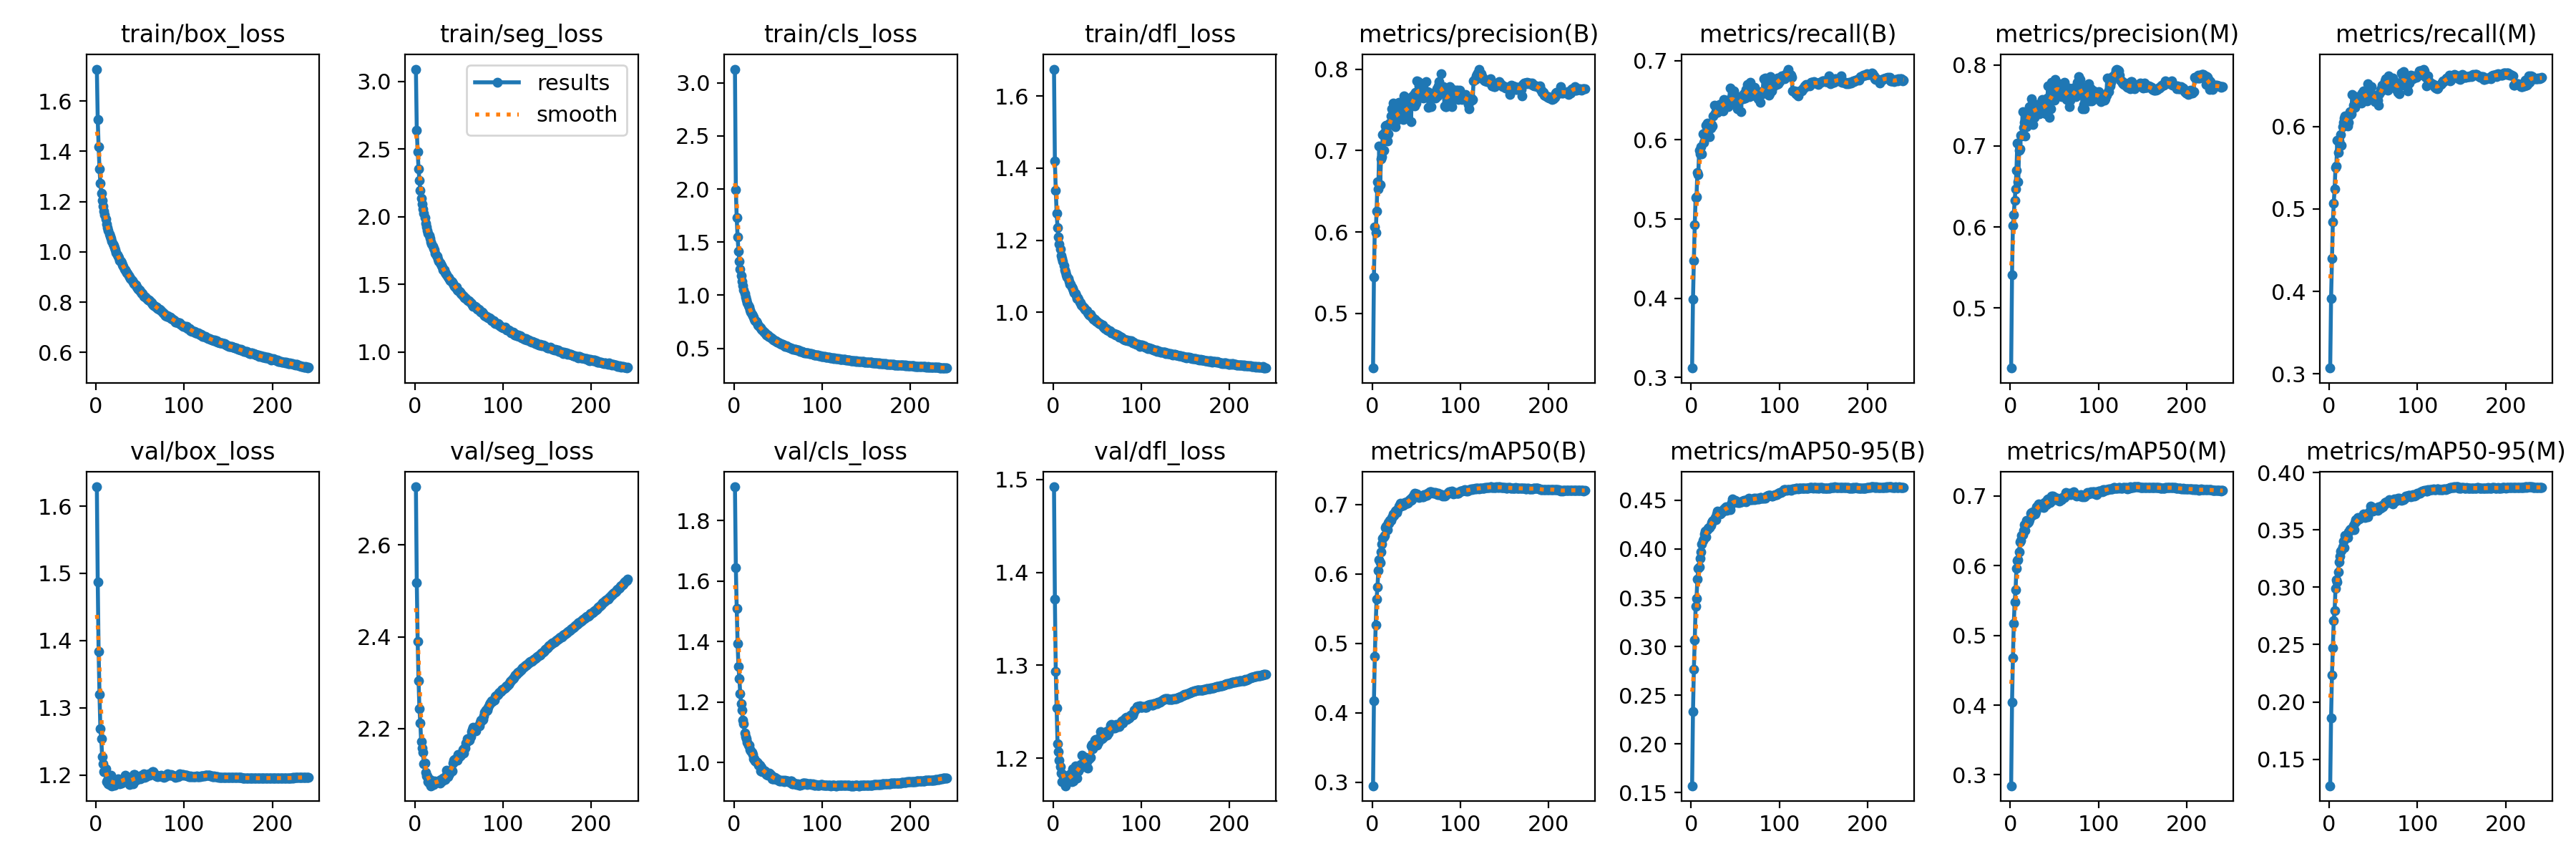

The table this chart was drawn from, first rows:
epoch, train/box_loss, train/seg_loss, train/cls_loss, train/dfl_loss, metrics/precision(B), metrics/recall(B), metrics/mAP50(B), metrics/mAP50-95(B), metrics/precision(M), metrics/recall(M), metrics/mAP50(M), metrics/mAP50-95(M), val/box_loss, val/seg_loss, val/cls_loss, val/dfl_loss, lr/pg0, lr/pg1, lr/pg2
1, 1.727, 3.092, 3.128, 1.675, 0.4327, 0.3118, 0.2949, 0.1572, 0.4258, 0.3071, 0.2844, 0.1269, 1.629, 2.727, 1.912, 1.492, 0.06706, 0.0003327, 0.0003327
2, 1.525, 2.638, 1.992, 1.419, 0.5449, 0.3984, 0.4174, 0.233, 0.5407, 0.3915, 0.4037, 0.186, 1.488, 2.518, 1.646, 1.371, 0.03406, 0.0006638, 0.0006638
3, 1.419, 2.482, 1.727, 1.339, 0.6061, 0.4478, 0.4812, 0.2769, 0.6018, 0.4396, 0.4677, 0.2233, 1.384, 2.389, 1.511, 1.294, 0.001057, 0.0009928, 0.0009928
4, 1.33, 2.357, 1.547, 1.275, 0.599, 0.4925, 0.5267, 0.3064, 0.6152, 0.4839, 0.517, 0.2471, 1.32, 2.305, 1.394, 1.254, 0.0009901, 0.0009901, 0.0009901
5, 1.274, 2.269, 1.417, 1.235, 0.6257, 0.5272, 0.5639, 0.3409, 0.6329, 0.5067, 0.5482, 0.2708, 1.269, 2.243, 1.317, 1.215, 0.0009868, 0.0009868, 0.0009868
6, 1.232, 2.197, 1.319, 1.21, 0.6615, 0.5284, 0.5808, 0.3494, 0.647, 0.5242, 0.5652, 0.2793, 1.254, 2.212, 1.277, 1.207, 0.0009835, 0.0009835, 0.0009835
7, 1.205, 2.137, 1.244, 1.19, 0.6532, 0.559, 0.605, 0.3689, 0.6696, 0.5501, 0.5964, 0.2987, 1.228, 2.171, 1.228, 1.198, 0.0009802, 0.0009802, 0.0009802
8, 1.183, 2.095, 1.184, 1.176, 0.7055, 0.556, 0.62, 0.3801, 0.7036, 0.5516, 0.6078, 0.3063, 1.217, 2.157, 1.194, 1.191, 0.0009769, 0.0009769, 0.0009769
9, 1.161, 2.058, 1.133, 1.158, 0.6577, 0.5865, 0.6165, 0.3818, 0.6554, 0.5835, 0.6087, 0.3049, 1.205, 2.147, 1.173, 1.184, 0.0009736, 0.0009736, 0.0009736
10, 1.147, 2.028, 1.088, 1.149, 0.6895, 0.5827, 0.6316, 0.3906, 0.6948, 0.5681, 0.6195, 0.3136, 1.205, 2.123, 1.14, 1.175, 0.0009703, 0.0009703, 0.0009703
11, 1.13, 1.992, 1.053, 1.141, 0.6926, 0.591, 0.6427, 0.397, 0.6964, 0.5822, 0.6337, 0.3223, 1.209, 2.125, 1.129, 1.182, 0.000967, 0.000967, 0.000967
12, 1.111, 1.954, 1.015, 1.13, 0.72, 0.5821, 0.6513, 0.4052, 0.7129, 0.5774, 0.6363, 0.3268, 1.191, 2.104, 1.099, 1.178, 0.0009637, 0.0009637, 0.0009637
13, 1.097, 1.923, 0.9862, 1.118, 0.7008, 0.6073, 0.6536, 0.4086, 0.7127, 0.59, 0.6436, 0.3313, 1.193, 2.097, 1.086, 1.174, 0.0009604, 0.0009604, 0.0009604
14, 1.085, 1.901, 0.9568, 1.113, 0.7225, 0.5971, 0.6557, 0.4101, 0.7425, 0.5774, 0.6441, 0.3322, 1.187, 2.096, 1.079, 1.17, 0.0009571, 0.0009571, 0.0009571
15, 1.072, 1.879, 0.9322, 1.104, 0.7306, 0.6089, 0.6668, 0.4156, 0.723, 0.5994, 0.651, 0.3354, 1.186, 2.084, 1.067, 1.174, 0.0009538, 0.0009538, 0.0009538
16, 1.062, 1.86, 0.9052, 1.099, 0.7313, 0.6085, 0.6687, 0.4181, 0.7293, 0.6047, 0.6586, 0.3401, 1.192, 2.08, 1.058, 1.176, 0.0009505, 0.0009505, 0.0009505
17, 1.054, 1.839, 0.8861, 1.095, 0.7114, 0.6185, 0.6631, 0.4122, 0.712, 0.6096, 0.6501, 0.3345, 1.2, 2.089, 1.057, 1.181, 0.0009472, 0.0009472, 0.0009472
18, 1.042, 1.812, 0.8601, 1.087, 0.7208, 0.6215, 0.674, 0.4198, 0.7236, 0.6129, 0.6647, 0.3454, 1.184, 2.075, 1.043, 1.178, 0.0009439, 0.0009439, 0.0009439
19, 1.031, 1.799, 0.8441, 1.078, 0.7308, 0.6154, 0.6727, 0.4211, 0.7266, 0.611, 0.6605, 0.344, 1.192, 2.08, 1.038, 1.179, 0.0009406, 0.0009406, 0.0009406
20, 1.025, 1.783, 0.8207, 1.078, 0.7335, 0.6186, 0.6765, 0.4221, 0.7284, 0.6126, 0.6622, 0.3447, 1.188, 2.078, 1.035, 1.183, 0.0009373, 0.0009373, 0.0009373
21, 1.016, 1.767, 0.8058, 1.07, 0.7426, 0.6038, 0.6765, 0.4221, 0.7375, 0.6007, 0.6628, 0.3432, 1.184, 2.078, 1.027, 1.175, 0.000934, 0.000934, 0.000934
22, 1.008, 1.755, 0.7911, 1.066, 0.7516, 0.6153, 0.6811, 0.4244, 0.7482, 0.6045, 0.6659, 0.3483, 1.189, 2.086, 1.014, 1.189, 0.0009307, 0.0009307, 0.0009307
23, 0.9961, 1.728, 0.7712, 1.06, 0.7353, 0.619, 0.682, 0.4269, 0.7433, 0.6178, 0.6756, 0.3503, 1.187, 2.082, 1.012, 1.175, 0.0009274, 0.0009274, 0.0009274
24, 0.9877, 1.714, 0.7613, 1.054, 0.7581, 0.6177, 0.6863, 0.4288, 0.7579, 0.6144, 0.6763, 0.3505, 1.191, 2.082, 1.006, 1.187, 0.0009241, 0.0009241, 0.0009241
25, 0.9817, 1.707, 0.7512, 1.053, 0.7414, 0.6306, 0.6838, 0.4295, 0.7495, 0.6149, 0.6723, 0.3504, 1.195, 2.083, 1.003, 1.192, 0.0009208, 0.0009208, 0.0009208
26, 0.9769, 1.688, 0.7373, 1.047, 0.7296, 0.6441, 0.69, 0.4299, 0.7264, 0.6389, 0.6777, 0.3504, 1.19, 2.086, 1, 1.184, 0.0009175, 0.0009175, 0.0009175
27, 0.9646, 1.672, 0.7213, 1.038, 0.738, 0.6335, 0.6911, 0.4323, 0.7349, 0.6258, 0.6762, 0.3542, 1.187, 2.084, 0.9985, 1.179, 0.0009142, 0.0009142, 0.0009142
28, 0.9627, 1.66, 0.7143, 1.04, 0.7376, 0.6349, 0.6877, 0.4302, 0.7463, 0.6242, 0.6747, 0.3501, 1.192, 2.08, 0.9911, 1.186, 0.0009109, 0.0009109, 0.0009109
29, 0.9556, 1.65, 0.7006, 1.036, 0.7453, 0.6396, 0.6927, 0.4356, 0.7479, 0.6232, 0.6773, 0.3562, 1.188, 2.089, 0.992, 1.186, 0.0009076, 0.0009076, 0.0009076
30, 0.9492, 1.642, 0.6901, 1.028, 0.7596, 0.6347, 0.6979, 0.4391, 0.751, 0.6309, 0.6844, 0.3587, 1.191, 2.087, 0.9728, 1.192, 0.0009043, 0.0009043, 0.0009043
31, 0.9421, 1.63, 0.6829, 1.026, 0.7566, 0.6375, 0.6989, 0.4367, 0.7516, 0.6364, 0.6864, 0.3578, 1.192, 2.085, 0.9847, 1.193, 0.000901, 0.000901, 0.000901
32, 0.9324, 1.61, 0.6698, 1.02, 0.7397, 0.6451, 0.702, 0.4367, 0.7442, 0.6328, 0.6882, 0.3605, 1.195, 2.091, 0.969, 1.19, 0.0008977, 0.0008977, 0.0008977
33, 0.928, 1.607, 0.6612, 1.018, 0.74, 0.6436, 0.698, 0.4359, 0.7399, 0.633, 0.6853, 0.3599, 1.2, 2.091, 0.9745, 1.203, 0.0008944, 0.0008944, 0.0008944
34, 0.922, 1.588, 0.6516, 1.015, 0.7442, 0.6371, 0.6996, 0.4367, 0.7453, 0.631, 0.6875, 0.3595, 1.195, 2.089, 0.9727, 1.196, 0.0008911, 0.0008911, 0.0008911
35, 0.9164, 1.58, 0.6445, 1.013, 0.7386, 0.6462, 0.6984, 0.438, 0.7444, 0.6324, 0.685, 0.3601, 1.194, 2.096, 0.9734, 1.197, 0.0008878, 0.0008878, 0.0008878
36, 0.9128, 1.573, 0.638, 1.009, 0.767, 0.6368, 0.7019, 0.4402, 0.7576, 0.6284, 0.6864, 0.3612, 1.192, 2.109, 0.9653, 1.198, 0.0008845, 0.0008845, 0.0008845
37, 0.9048, 1.557, 0.6269, 1.006, 0.7471, 0.651, 0.7025, 0.4399, 0.7451, 0.6404, 0.6858, 0.3612, 1.193, 2.095, 0.9614, 1.201, 0.0008812, 0.0008812, 0.0008812
38, 0.8995, 1.549, 0.6232, 1.004, 0.7443, 0.6494, 0.7005, 0.4416, 0.7511, 0.6345, 0.6837, 0.362, 1.186, 2.104, 0.957, 1.197, 0.0008779, 0.0008779, 0.0008779
39, 0.8954, 1.539, 0.613, 0.9982, 0.7535, 0.6505, 0.7037, 0.4431, 0.7462, 0.6431, 0.6904, 0.3639, 1.191, 2.102, 0.9598, 1.19, 0.0008746, 0.0008746, 0.0008746
40, 0.8915, 1.529, 0.6118, 0.9965, 0.7443, 0.6452, 0.7014, 0.4393, 0.7394, 0.6345, 0.6879, 0.3608, 1.196, 2.107, 0.9659, 1.2, 0.0008713, 0.0008713, 0.0008713
41, 0.8841, 1.521, 0.6046, 0.9929, 0.7525, 0.6433, 0.7025, 0.442, 0.7432, 0.636, 0.6879, 0.3634, 1.19, 2.108, 0.9627, 1.199, 0.000868, 0.000868, 0.000868
42, 0.8804, 1.519, 0.5978, 0.9945, 0.7611, 0.6417, 0.7059, 0.4435, 0.7592, 0.6359, 0.6946, 0.3635, 1.187, 2.108, 0.9583, 1.201, 0.0008647, 0.0008647, 0.0008647
43, 0.8735, 1.506, 0.5906, 0.9896, 0.7597, 0.6468, 0.7082, 0.4424, 0.7741, 0.6307, 0.6954, 0.3638, 1.201, 2.124, 0.9467, 1.213, 0.0008614, 0.0008614, 0.0008614
44, 0.87, 1.498, 0.5836, 0.9872, 0.7357, 0.6658, 0.7057, 0.4403, 0.7355, 0.6518, 0.6911, 0.3615, 1.201, 2.13, 0.9465, 1.215, 0.0008581, 0.0008581, 0.0008581
45, 0.867, 1.488, 0.5808, 0.9847, 0.7664, 0.6477, 0.7067, 0.4457, 0.7604, 0.6382, 0.6909, 0.3658, 1.192, 2.131, 0.9458, 1.21, 0.0008548, 0.0008548, 0.0008548
46, 0.8607, 1.473, 0.5731, 0.9814, 0.7557, 0.6542, 0.7108, 0.4477, 0.7462, 0.645, 0.6931, 0.3655, 1.194, 2.134, 0.9512, 1.213, 0.0008515, 0.0008515, 0.0008515
47, 0.8565, 1.481, 0.5719, 0.9818, 0.7694, 0.649, 0.7139, 0.4515, 0.7788, 0.6334, 0.6999, 0.3707, 1.197, 2.131, 0.9464, 1.219, 0.0008482, 0.0008482, 0.0008482
48, 0.8525, 1.461, 0.5658, 0.9774, 0.7547, 0.6622, 0.7165, 0.4501, 0.7597, 0.6483, 0.6997, 0.37, 1.198, 2.131, 0.944, 1.22, 0.0008449, 0.0008449, 0.0008449
49, 0.8485, 1.454, 0.5601, 0.9752, 0.7717, 0.6453, 0.7132, 0.4486, 0.7635, 0.6365, 0.6943, 0.3666, 1.196, 2.143, 0.9451, 1.218, 0.0008416, 0.0008416, 0.0008416
50, 0.8439, 1.45, 0.5587, 0.9753, 0.7581, 0.6561, 0.7146, 0.4497, 0.7566, 0.6372, 0.6964, 0.3674, 1.194, 2.139, 0.943, 1.214, 0.0008383, 0.0008383, 0.0008383
51, 0.8395, 1.444, 0.5521, 0.9706, 0.7861, 0.6437, 0.7146, 0.4482, 0.7823, 0.6328, 0.6979, 0.3683, 1.196, 2.139, 0.9403, 1.218, 0.000835, 0.000835, 0.000835
52, 0.8346, 1.433, 0.5461, 0.9696, 0.7845, 0.6392, 0.7122, 0.4476, 0.7774, 0.6303, 0.6949, 0.3681, 1.2, 2.141, 0.9402, 1.222, 0.0008317, 0.0008317, 0.0008317
53, 0.8331, 1.425, 0.542, 0.9695, 0.7792, 0.6432, 0.7101, 0.4482, 0.775, 0.6375, 0.6965, 0.3677, 1.2, 2.146, 0.9411, 1.222, 0.0008284, 0.0008284, 0.0008284
54, 0.8242, 1.415, 0.5368, 0.9669, 0.7679, 0.648, 0.7115, 0.4476, 0.7636, 0.6354, 0.6956, 0.3695, 1.202, 2.154, 0.9402, 1.229, 0.0008251, 0.0008251, 0.0008251
55, 0.8237, 1.413, 0.5357, 0.9649, 0.7679, 0.6507, 0.7118, 0.4475, 0.7695, 0.6316, 0.6952, 0.3669, 1.196, 2.147, 0.9407, 1.221, 0.0008218, 0.0008218, 0.0008218
56, 0.8197, 1.402, 0.5322, 0.9642, 0.7824, 0.636, 0.7124, 0.4487, 0.7768, 0.6259, 0.6927, 0.3701, 1.199, 2.157, 0.9402, 1.222, 0.0008185, 0.0008185, 0.0008185
57, 0.8163, 1.403, 0.5279, 0.9587, 0.7691, 0.6518, 0.7107, 0.4481, 0.7657, 0.6393, 0.6953, 0.369, 1.198, 2.158, 0.937, 1.223, 0.0008152, 0.0008152, 0.0008152
58, 0.8126, 1.398, 0.5214, 0.9583, 0.7644, 0.6554, 0.711, 0.4488, 0.761, 0.6445, 0.6951, 0.3692, 1.2, 2.169, 0.9408, 1.225, 0.0008119, 0.0008119, 0.0008119
59, 0.8089, 1.384, 0.5217, 0.9541, 0.7751, 0.6519, 0.7136, 0.4492, 0.7702, 0.643, 0.698, 0.371, 1.199, 2.177, 0.9394, 1.226, 0.0008086, 0.0008086, 0.0008086
60, 0.8072, 1.38, 0.5175, 0.9548, 0.7698, 0.658, 0.7131, 0.4498, 0.7624, 0.6499, 0.698, 0.3713, 1.202, 2.172, 0.9394, 1.228, 0.0008053, 0.0008053, 0.0008053
... 181 more rows
